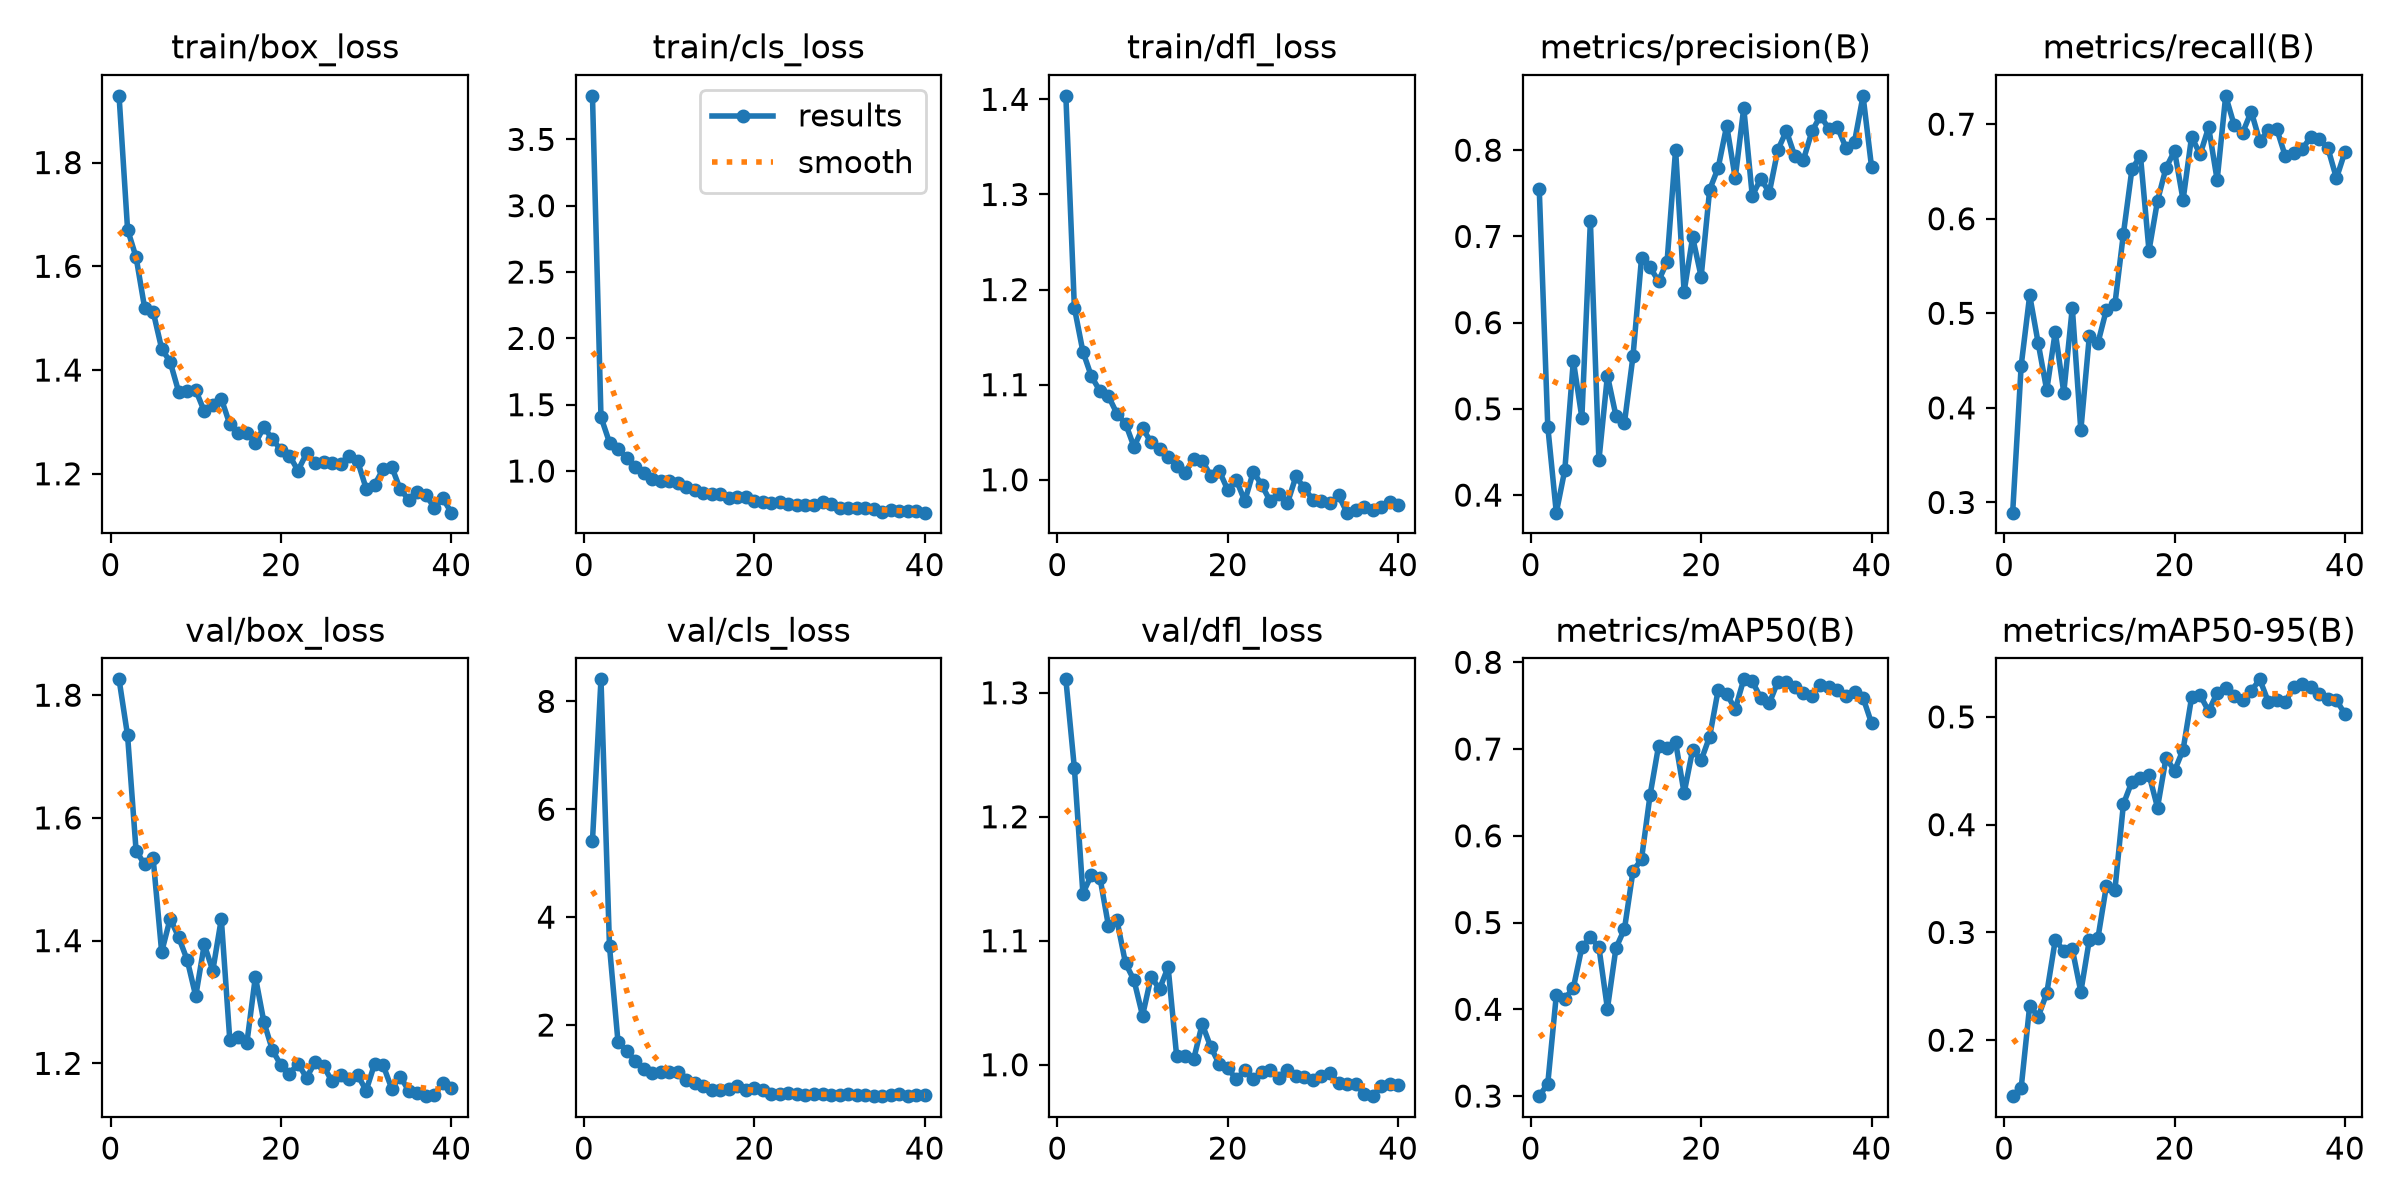

The file beside this chart, header and first rows:
epoch, time, train/box_loss, train/cls_loss, train/dfl_loss, metrics/precision(B), metrics/recall(B), metrics/mAP50(B), metrics/mAP50-95(B), val/box_loss, val/cls_loss, val/dfl_loss, lr/pg0, lr/pg1, lr/pg2
1, 14.42, 1.929, 3.828, 1.404, 0.7546, 0.2892, 0.2999, 0.148, 1.826, 5.413, 1.311, 0.0003704, 0.0003704, 0.0003704
2, 16.82, 1.671, 1.407, 1.181, 0.4794, 0.4447, 0.3144, 0.1558, 1.734, 8.409, 1.239, 0.0007851, 0.0007851, 0.0007851
3, 19.13, 1.617, 1.215, 1.135, 0.3796, 0.519, 0.4161, 0.2321, 1.546, 3.457, 1.138, 0.001198, 0.001198, 0.001198
4, 21.42, 1.52, 1.169, 1.109, 0.4293, 0.4682, 0.4121, 0.2218, 1.524, 1.684, 1.153, 0.001241, 0.001241, 0.001241
5, 23.71, 1.512, 1.1, 1.093, 0.5558, 0.4186, 0.4246, 0.2435, 1.534, 1.526, 1.151, 0.001238, 0.001238, 0.001238
6, 26, 1.441, 1.032, 1.088, 0.4898, 0.4805, 0.4715, 0.2929, 1.381, 1.341, 1.112, 0.001235, 0.001235, 0.001235
7, 28.32, 1.416, 0.9844, 1.069, 0.7177, 0.4161, 0.4831, 0.2831, 1.436, 1.188, 1.116, 0.001231, 0.001231, 0.001231
8, 30.56, 1.358, 0.9434, 1.059, 0.4403, 0.506, 0.4716, 0.2845, 1.405, 1.107, 1.082, 0.001228, 0.001228, 0.001228
9, 32.84, 1.359, 0.927, 1.035, 0.5387, 0.3762, 0.4007, 0.2448, 1.368, 1.134, 1.068, 0.001225, 0.001225, 0.001225
10, 35.18, 1.361, 0.9248, 1.054, 0.492, 0.4759, 0.4705, 0.2932, 1.31, 1.137, 1.04, 0.001222, 0.001222, 0.001222
11, 37.47, 1.321, 0.9064, 1.04, 0.484, 0.4683, 0.4926, 0.2944, 1.394, 1.126, 1.071, 0.001219, 0.001219, 0.001219
12, 39.82, 1.333, 0.881, 1.032, 0.561, 0.5038, 0.5592, 0.3432, 1.351, 0.9773, 1.061, 0.001216, 0.001216, 0.001216
13, 42.17, 1.345, 0.8599, 1.024, 0.6746, 0.5097, 0.573, 0.3394, 1.435, 0.9197, 1.079, 0.001213, 0.001213, 0.001213
14, 44.55, 1.295, 0.8381, 1.014, 0.664, 0.5843, 0.6466, 0.4192, 1.238, 0.8657, 1.007, 0.00121, 0.00121, 0.00121
15, 46.88, 1.279, 0.8276, 1.008, 0.6483, 0.6525, 0.7035, 0.44, 1.243, 0.8008, 1.007, 0.001207, 0.001207, 0.001207
16, 49.25, 1.279, 0.8258, 1.022, 0.6706, 0.6664, 0.7013, 0.443, 1.233, 0.8022, 1.004, 0.001204, 0.001204, 0.001204
17, 51.59, 1.259, 0.7995, 1.02, 0.8008, 0.5663, 0.7081, 0.4465, 1.341, 0.8082, 1.033, 0.0012, 0.0012, 0.0012
18, 53.91, 1.29, 0.8069, 1.004, 0.6357, 0.619, 0.6493, 0.4159, 1.267, 0.8654, 1.014, 0.001197, 0.001197, 0.001197
19, 56.25, 1.266, 0.8017, 1.01, 0.699, 0.6538, 0.6991, 0.4619, 1.222, 0.796, 1, 0.001194, 0.001194, 0.001194
20, 58.56, 1.246, 0.7706, 0.9893, 0.6534, 0.6717, 0.6871, 0.4501, 1.197, 0.8391, 0.9975, 0.001191, 0.001191, 0.001191
21, 60.91, 1.235, 0.7667, 0.9999, 0.7542, 0.6199, 0.7143, 0.4694, 1.183, 0.794, 0.9881, 0.001188, 0.001188, 0.001188
22, 63.3, 1.206, 0.7559, 0.9777, 0.7796, 0.6867, 0.7683, 0.518, 1.2, 0.7229, 0.9959, 0.001185, 0.001185, 0.001185
23, 65.63, 1.239, 0.7631, 1.008, 0.8285, 0.668, 0.7635, 0.5202, 1.177, 0.7151, 0.9885, 0.001182, 0.001182, 0.001182
24, 67.99, 1.22, 0.7495, 0.9943, 0.7676, 0.6967, 0.746, 0.5053, 1.202, 0.7354, 0.9943, 0.001179, 0.001179, 0.001179
25, 70.35, 1.222, 0.7463, 0.9772, 0.8491, 0.641, 0.7804, 0.5223, 1.195, 0.7172, 0.9957, 0.001176, 0.001176, 0.001176
26, 72.89, 1.221, 0.7432, 0.9853, 0.7471, 0.73, 0.778, 0.5268, 1.171, 0.71, 0.9897, 0.001173, 0.001173, 0.001173
27, 75.32, 1.219, 0.744, 0.9752, 0.7671, 0.699, 0.759, 0.5196, 1.181, 0.7136, 0.9954, 0.00117, 0.00117, 0.00117
28, 77.69, 1.234, 0.764, 1.004, 0.7509, 0.6911, 0.7529, 0.5159, 1.175, 0.7246, 0.9907, 0.001166, 0.001166, 0.001166
29, 80.1, 1.224, 0.752, 0.9909, 0.8002, 0.7134, 0.7776, 0.524, 1.181, 0.7027, 0.9899, 0.001163, 0.001163, 0.001163
30, 82.46, 1.172, 0.719, 0.9789, 0.8224, 0.6821, 0.7771, 0.5349, 1.156, 0.7053, 0.9881, 0.00116, 0.00116, 0.00116
31, 84.87, 1.179, 0.719, 0.9774, 0.793, 0.6934, 0.7713, 0.5141, 1.199, 0.7193, 0.9906, 0.001157, 0.001157, 0.001157
32, 87.26, 1.21, 0.7185, 0.9752, 0.7887, 0.6949, 0.7652, 0.5154, 1.197, 0.7061, 0.9933, 0.001154, 0.001154, 0.001154
33, 89.64, 1.214, 0.7238, 0.9837, 0.8218, 0.6661, 0.7615, 0.5138, 1.159, 0.7089, 0.9853, 0.001151, 0.001151, 0.001151
34, 92.27, 1.17, 0.7128, 0.9654, 0.8399, 0.6692, 0.7737, 0.528, 1.178, 0.6926, 0.9844, 0.001148, 0.001148, 0.001148
35, 94.88, 1.15, 0.6935, 0.9686, 0.8246, 0.6737, 0.7712, 0.5302, 1.155, 0.6815, 0.9848, 0.001145, 0.001145, 0.001145
36, 97.46, 1.164, 0.7069, 0.9714, 0.8264, 0.6869, 0.7679, 0.5279, 1.152, 0.7018, 0.9764, 0.001142, 0.001142, 0.001142
37, 99.85, 1.159, 0.6954, 0.9679, 0.8028, 0.6845, 0.7608, 0.521, 1.147, 0.7154, 0.9747, 0.001139, 0.001139, 0.001139
38, 102.3, 1.135, 0.696, 0.9711, 0.8097, 0.6746, 0.7653, 0.517, 1.149, 0.6866, 0.9828, 0.001136, 0.001136, 0.001136
39, 104.6, 1.152, 0.699, 0.9763, 0.863, 0.6428, 0.7592, 0.5154, 1.168, 0.7029, 0.9843, 0.001132, 0.001132, 0.001132
40, 107, 1.125, 0.6863, 0.973, 0.7805, 0.6707, 0.7298, 0.5027, 1.16, 0.6946, 0.9836, 0.001129, 0.001129, 0.001129
